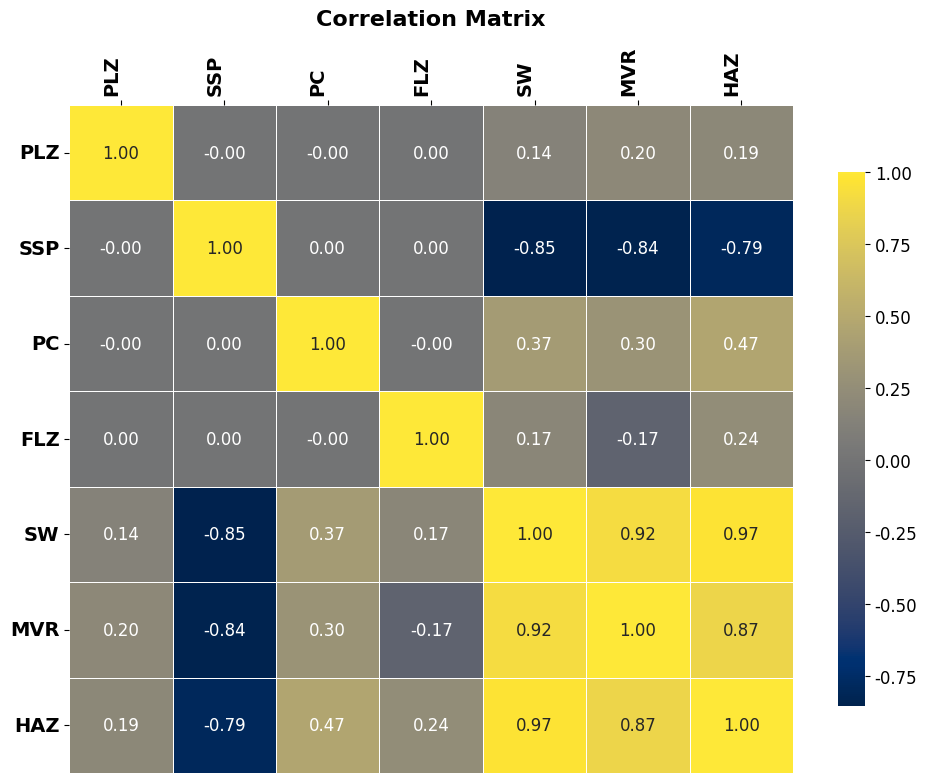

Generate this figure with matplotlib:
import pandas as pd
import seaborn as sns
import matplotlib.pyplot as plt

# ============ Input Parameters ============
inputs = {
    "PLZ": [8.5, 6.5, 10.5, 6.5, 6.5, 8.5, 10.5, 8.5, 6.5, 10.5, 8.5, 10.5,
            10.5, 6.5, 8.5, 7.5, 10.5, 8.5, 9.5, 6.5, 6.5, 6.5, 10.5, 10.5],
    "SSP": [280, 360, 200, 360, 200, 280, 200, 320, 360, 360, 280, 200,
            360, 200, 240, 280, 360, 280, 280, 200, 360, 200, 200, 360],
    "PC": [24, 12, 36, 36, 12, 18, 12, 24, 12, 36, 30, 36,
           36, 12, 24, 24, 12, 24, 24, 36, 36, 36, 12, 12],
    "FLZ": [48, 18, 18, 58, 58, 38, 18, 38, 58, 58, 38, 58,
            18, 18, 38, 38, 18, 28, 38, 58, 18, 18, 58, 58],
}

# ============ Output Parameters ============

outputs = {
    "SW": [6.07, 4.01, 6.75, 5.10, 6.01, 5.90, 6.05, 5.66, 4.13, 5.23, 6.26, 7.32,
           4.90, 5.60, 6.44, 6.02, 4.33, 5.94, 6.21, 7.10, 4.69, 6.63, 6.43, 4.69],

    "MVR": [100.71, 74.77, 119.88, 79.11, 93.27, 99.84, 117.20, 95.14, 66.76,
            82.97, 110.85, 115.82, 90.99, 102.68, 115.36, 102.48, 86.10,
            107.20, 108.79, 122.52, 87.58, 114.14, 107.00, 78.57],

    "HAZ": [90.05, 71.88, 102.71, 85.07, 89.82, 88.42, 89.89, 88.12, 74.46,
            85.36, 93.12, 108.08, 82.88, 86.30, 93.28, 89.51, 75.64,
            89.40, 90.81, 106.40, 78.76, 94.76, 94.59, 81.59]

}
# ============ DataFrame ============
df = pd.DataFrame({**inputs, **outputs})

# ============ Compute correlation matrix ============
corr_matrix = df.corr()

# ============ font style ============
plt.rcParams['font.family'] = 'DejaVu Sans'
plt.rcParams['font.size'] = 12

# ============ Plot heatmap ============
plt.figure(figsize=(10, 8))
ax=sns.heatmap(
    corr_matrix,
    annot=True,
    fmt=".2f",
    cmap="cividis",
    linewidths=0.5,
    cbar_kws={"shrink": 0.8}
)
# ---- X-axis labels to TOP ----
ax.xaxis.tick_top()
ax.xaxis.set_label_position('top')
# ============ Title and Axis Label ============
plt.title("Correlation Matrix", fontsize=16, fontweight='bold', fontfamily='DejaVu Sans', pad=15)
plt.xticks(rotation=90, ha='right', fontsize=14, fontweight='bold', fontfamily='DejaVu Sans')
plt.yticks(rotation=0, fontsize=14, fontweight='bold', fontfamily='DejaVu Sans')
plt.tight_layout()
plt.show()
